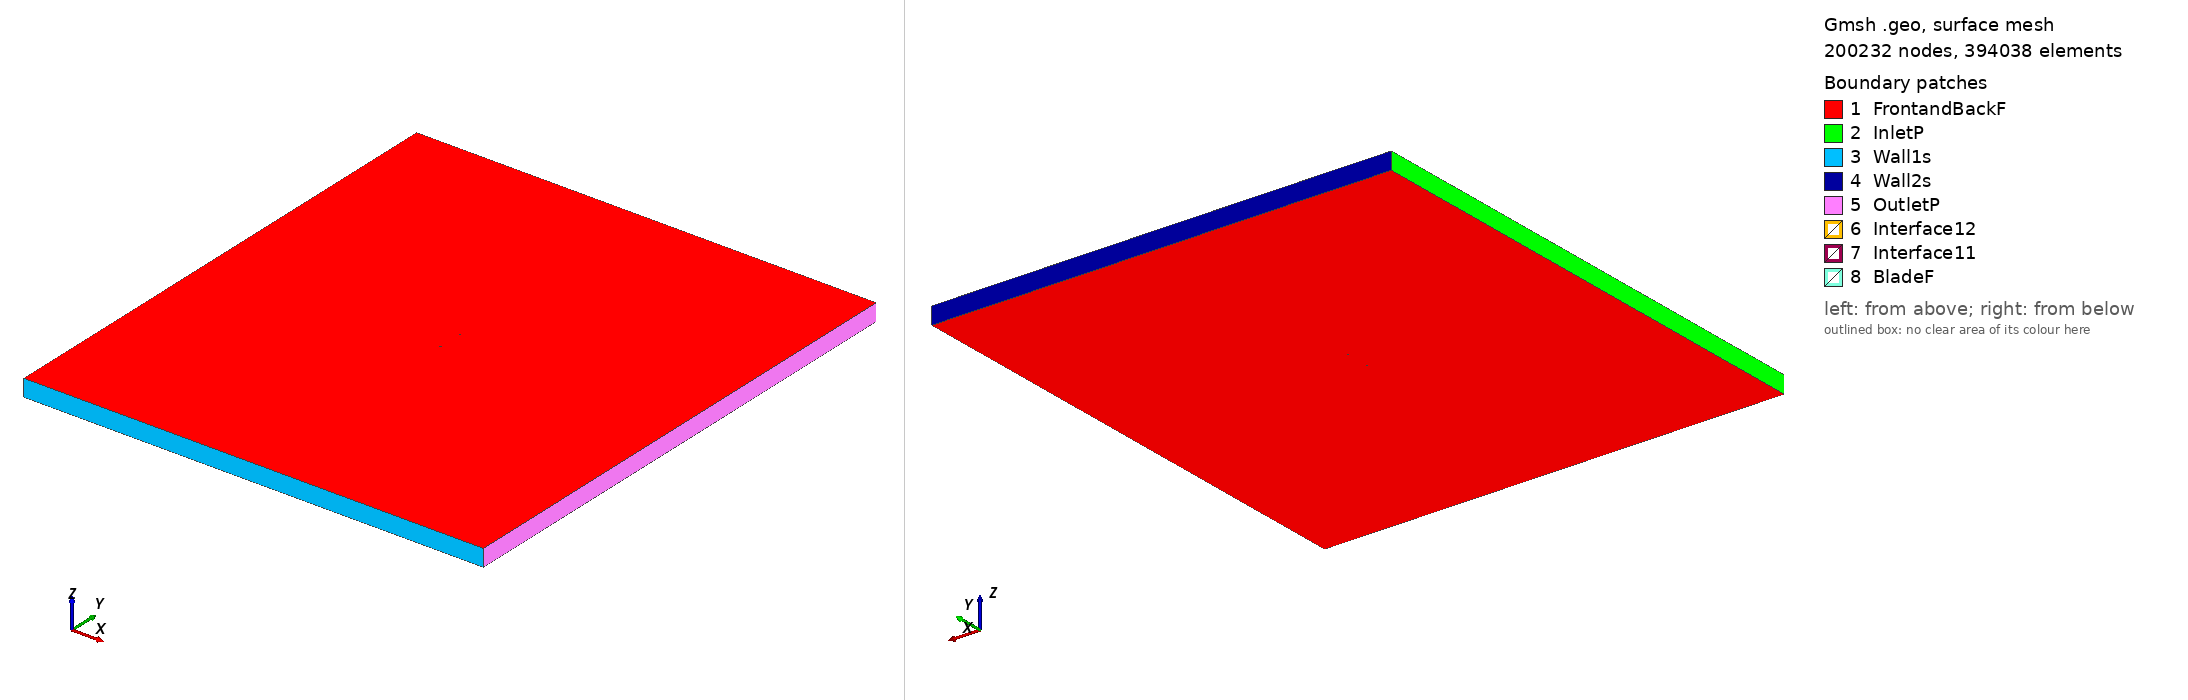

Gmsh geometry script, surface-meshed: 200232 nodes, 394038 surface elements. Boundary patches (legend numbers): 1 FrontandBackF, 2 InletP, 3 Wall1s, 4 Wall2s, 5 OutletP, 6 Interface12, 7 Interface11, 8 BladeF. Left view from above one corner, right view from below the opposite corner. Legend entries are the model's physical surfaces. The drawing asked Gmsh for element sizes between 1% and 20% of the model's largest extent; the script's own settings can give other sizes.

=== fx60100sm_tsr_1.5562_aoa_-2.7408.geo (drawn) ===
SetFactory("OpenCASCADE");

Point(1) = {0.074924, 0.742465, 0, 1.0};
Point(2) = {0.074277, 0.742565, 0, 1.0};
Point(3) = {0.072347, 0.742858, 0, 1.0};
Point(4) = {0.069167, 0.743338, 0, 1.0};
Point(5) = {0.064791, 0.743995, 0, 1.0};
Point(6) = {0.059297, 0.744805, 0, 1.0};
Point(7) = {0.052776, 0.745722, 0, 1.0};
Point(8) = {0.045346, 0.746687, 0, 1.0};
Point(9) = {0.037134, 0.747629, 0, 1.0};
Point(10) = {0.028284, 0.748478, 0, 1.0};
Point(11) = {0.018951, 0.749179, 0, 1.0};
Point(12) = {0.009293, 0.749688, 0, 1.0};
Point(13) = {-0.000521, 0.749969, 0, 1.0};
Point(14) = {-0.010322, 0.750000, 0, 1.0};
Point(15) = {-0.019944, 0.749757, 0, 1.0};
Point(16) = {-0.024635, 0.749527, 0, 1.0};
Point(17) = {-0.029219, 0.749222, 0, 1.0};
Point(18) = {-0.033676, 0.748841, 0, 1.0};
Point(19) = {-0.037988, 0.748387, 0, 1.0};
Point(20) = {-0.042136, 0.747863, 0, 1.0};
Point(21) = {-0.046101, 0.747272, 0, 1.0};
Point(22) = {-0.049867, 0.746617, 0, 1.0};
Point(23) = {-0.053419, 0.745906, 0, 1.0};
Point(24) = {-0.056742, 0.745145, 0, 1.0};
Point(25) = {-0.059821, 0.744342, 0, 1.0};
Point(26) = {-0.062642, 0.743505, 0, 1.0};
Point(27) = {-0.065196, 0.742641, 0, 1.0};
Point(28) = {-0.067470, 0.741751, 0, 1.0};
Point(29) = {-0.069454, 0.740835, 0, 1.0};
Point(30) = {-0.071140, 0.739883, 0, 1.0};
Point(31) = {-0.072518, 0.738907, 0, 1.0};
Point(32) = {-0.073587, 0.737931, 0, 1.0};
Point(33) = {-0.074343, 0.737006, 0, 1.0};
Point(34) = {-0.074786, 0.736183, 0, 1.0};
Point(35) = {-0.074914, 0.735505, 0, 1.0};
Point(36) = {-0.074728, 0.734977, 0, 1.0};
Point(37) = {-0.074227, 0.734570, 0, 1.0};
Point(38) = {-0.073410, 0.734236, 0, 1.0};
Point(39) = {-0.072280, 0.733930, 0, 1.0};
Point(40) = {-0.070840, 0.733632, 0, 1.0};
Point(41) = {-0.069095, 0.733345, 0, 1.0};
Point(42) = {-0.067056, 0.733087, 0, 1.0};
Point(43) = {-0.064728, 0.732877, 0, 1.0};
Point(44) = {-0.062126, 0.732728, 0, 1.0};
Point(45) = {-0.059261, 0.732640, 0, 1.0};
Point(46) = {-0.056143, 0.732615, 0, 1.0};
Point(47) = {-0.052785, 0.732651, 0, 1.0};
Point(48) = {-0.049204, 0.732754, 0, 1.0};
Point(49) = {-0.045414, 0.732923, 0, 1.0};
Point(50) = {-0.041433, 0.733166, 0, 1.0};
Point(51) = {-0.037275, 0.733487, 0, 1.0};
Point(52) = {-0.032960, 0.733887, 0, 1.0};
Point(53) = {-0.028508, 0.734366, 0, 1.0};
Point(54) = {-0.023936, 0.734918, 0, 1.0};
Point(55) = {-0.019263, 0.735528, 0, 1.0};
Point(56) = {-0.009694, 0.736869, 0, 1.0};
Point(57) = {0.000039, 0.738274, 0, 1.0};
Point(58) = {0.009774, 0.739635, 0, 1.0};
Point(59) = {0.019349, 0.740859, 0, 1.0};
Point(60) = {0.028601, 0.741871, 0, 1.0};
Point(61) = {0.037374, 0.742627, 0, 1.0};
Point(62) = {0.045517, 0.743110, 0, 1.0};
Point(63) = {0.052890, 0.743334, 0, 1.0};
Point(64) = {0.059367, 0.743342, 0, 1.0};
Point(65) = {0.064829, 0.743195, 0, 1.0};
Point(66) = {0.069185, 0.742962, 0, 1.0};
Point(67) = {0.072353, 0.742718, 0, 1.0};
Point(68) = {0.074278, 0.742533, 0, 1.0};
Point(69) = {-0.074924, -0.742465, 0, 1.0};
Point(70) = {-0.074277, -0.742565, 0, 1.0};
Point(71) = {-0.072347, -0.742858, 0, 1.0};
Point(72) = {-0.069167, -0.743338, 0, 1.0};
Point(73) = {-0.064791, -0.743995, 0, 1.0};
Point(74) = {-0.059297, -0.744805, 0, 1.0};
Point(75) = {-0.052776, -0.745722, 0, 1.0};
Point(76) = {-0.045346, -0.746687, 0, 1.0};
Point(77) = {-0.037134, -0.747629, 0, 1.0};
Point(78) = {-0.028284, -0.748478, 0, 1.0};
Point(79) = {-0.018951, -0.749179, 0, 1.0};
Point(80) = {-0.009293, -0.749688, 0, 1.0};
Point(81) = {0.000521, -0.749969, 0, 1.0};
Point(82) = {0.010322, -0.750000, 0, 1.0};
Point(83) = {0.019944, -0.749757, 0, 1.0};
Point(84) = {0.024635, -0.749527, 0, 1.0};
Point(85) = {0.029219, -0.749222, 0, 1.0};
Point(86) = {0.033676, -0.748841, 0, 1.0};
Point(87) = {0.037988, -0.748387, 0, 1.0};
Point(88) = {0.042136, -0.747863, 0, 1.0};
Point(89) = {0.046101, -0.747272, 0, 1.0};
Point(90) = {0.049867, -0.746617, 0, 1.0};
Point(91) = {0.053419, -0.745906, 0, 1.0};
Point(92) = {0.056742, -0.745145, 0, 1.0};
Point(93) = {0.059821, -0.744342, 0, 1.0};
Point(94) = {0.062642, -0.743505, 0, 1.0};
Point(95) = {0.065196, -0.742641, 0, 1.0};
Point(96) = {0.067470, -0.741751, 0, 1.0};
Point(97) = {0.069454, -0.740835, 0, 1.0};
Point(98) = {0.071140, -0.739883, 0, 1.0};
Point(99) = {0.072518, -0.738907, 0, 1.0};
Point(100) = {0.073587, -0.737931, 0, 1.0};
Point(101) = {0.074343, -0.737006, 0, 1.0};
Point(102) = {0.074786, -0.736183, 0, 1.0};
Point(103) = {0.074914, -0.735505, 0, 1.0};
Point(104) = {0.074728, -0.734977, 0, 1.0};
Point(105) = {0.074227, -0.734570, 0, 1.0};
Point(106) = {0.073410, -0.734236, 0, 1.0};
Point(107) = {0.072280, -0.733930, 0, 1.0};
Point(108) = {0.070840, -0.733632, 0, 1.0};
Point(109) = {0.069095, -0.733345, 0, 1.0};
Point(110) = {0.067056, -0.733087, 0, 1.0};
Point(111) = {0.064728, -0.732877, 0, 1.0};
Point(112) = {0.062126, -0.732728, 0, 1.0};
Point(113) = {0.059261, -0.732640, 0, 1.0};
Point(114) = {0.056143, -0.732615, 0, 1.0};
Point(115) = {0.052785, -0.732651, 0, 1.0};
Point(116) = {0.049204, -0.732754, 0, 1.0};
Point(117) = {0.045414, -0.732923, 0, 1.0};
Point(118) = {0.041433, -0.733166, 0, 1.0};
Point(119) = {0.037275, -0.733487, 0, 1.0};
Point(120) = {0.032960, -0.733887, 0, 1.0};
Point(121) = {0.028508, -0.734366, 0, 1.0};
Point(122) = {0.023936, -0.734918, 0, 1.0};
Point(123) = {0.019263, -0.735528, 0, 1.0};
Point(124) = {0.009694, -0.736869, 0, 1.0};
Point(125) = {-0.000039, -0.738274, 0, 1.0};
Point(126) = {-0.009774, -0.739635, 0, 1.0};
Point(127) = {-0.019349, -0.740859, 0, 1.0};
Point(128) = {-0.028601, -0.741871, 0, 1.0};
Point(129) = {-0.037374, -0.742627, 0, 1.0};
Point(130) = {-0.045517, -0.743110, 0, 1.0};
Point(131) = {-0.052890, -0.743334, 0, 1.0};
Point(132) = {-0.059367, -0.743342, 0, 1.0};
Point(133) = {-0.064829, -0.743195, 0, 1.0};
Point(134) = {-0.069185, -0.742962, 0, 1.0};
Point(135) = {-0.072353, -0.742718, 0, 1.0};
Point(136) = {-0.074278, -0.742533, 0, 1.0};

// Lines: first blade (splines 1-4)
Spline(1) = {1:18};
Spline(2) = {18:52};
Spline(3) = {52:68};
Spline(4) = {68,1};

// Lines: second blade (splines 5-8)
Spline(5) = {69:86};
Spline(6) = {86:120};
Spline(7) = {120:136};
Spline(8) = {136,69};

// Outer domain (points 20001-4 and lines)
Point(137) = {-13.50000000, -15.00000000, 0, 1.0};
Point(138) = {-13.50000000, 15.00000000, 0, 1.0};
Point(139) = {13.50000000, 15.00000000, 0, 1.0};
Point(140) = {13.50000000, -15.00000000, 0, 1.0};
Line(11) = {137, 138};
Line(12) = {138, 139};
Line(13) = {139, 140};
Line(14) = {137, 140};

// Interface (between moving and stationary domain) (circles)
Circle(9) = {0, 0, 0, 0.80000000, 0, 2*Pi};
Circle(10) = {0, 0, 0, 0.80000000, 0, 2*Pi};

// Loops collect Lines/Splines/etc (blade1, blade2, domain, first circle)
Line Loop(1) = {1:4};
Line Loop(2) = {5:8};
Line Loop(3) = {11,12,13,-14};
Line Loop(4) = {9};

// BooleanDifference cuts out the circle/interface from the domain
Plane Surface(1) = {3};
Plane Surface(2) = {4};
BooleanDifference{ Surface{1}; Delete;}{ Surface{2}; Delete;}

// This one cuts out the blades from the inner circle/interface
Line Loop(6) = {10};
Plane Surface(5) = {6};
Plane Surface(6) = {1};
Plane Surface(7) = {2};
BooleanDifference{ Surface{5}; Delete;}{ Surface{6,7}; Delete;}

// extrude to 3rd dimension
Extrude {0, 0, 1} {Surface{1}; Surface{5}; Layers{1}; Recombine;}

// Physical Surfaces are the named boundaries (patches)
Physical Surface("Interface11") = {12};
Physical Surface("Interface12") = {10};

// sides of domain
Physical Surface("InletP") = {6};
Physical Surface("OutletP") = {9};

// top and bottom of domain
Physical Surface("Wall1s") = {7};
Physical Surface("Wall2s") = {8};

// Check FrontandBackF by ensuring there is nothing in the 3rd dimension
Physical Surface("FrontandBackF") = {1,11,5,21};
Physical Surface("BladeF") = {13:20};
Physical Volume("Turbine") = {2};
Physical Volume("Farfield") = {1};

// settings for airfoil boundary layer
Field[1] = BoundaryLayer;
Field[1].EdgesList = {1:8};
Field[1].hwall_n = 1e-3;
Field[1].thickness = 1.5e-2;
Field[1].ratio = 1.05;
Field[1].Quads = 1;
BoundaryLayer Field = 1;

// control points for mesh (blade and interface)
// floor((arc length / 1.5mm)/ 6) -> Transfinite Line
Transfinite Line {1,2,3,5,6,7} = 33 Using Progression 1;
Transfinite Line {4,8} = 1 Using Progression 1;
Transfinite Line {9, 15} = 800 Using Progression 1;

// For more information on gmsh syntax, visit http://gmsh.info/doc/texinfo/gmsh.html
